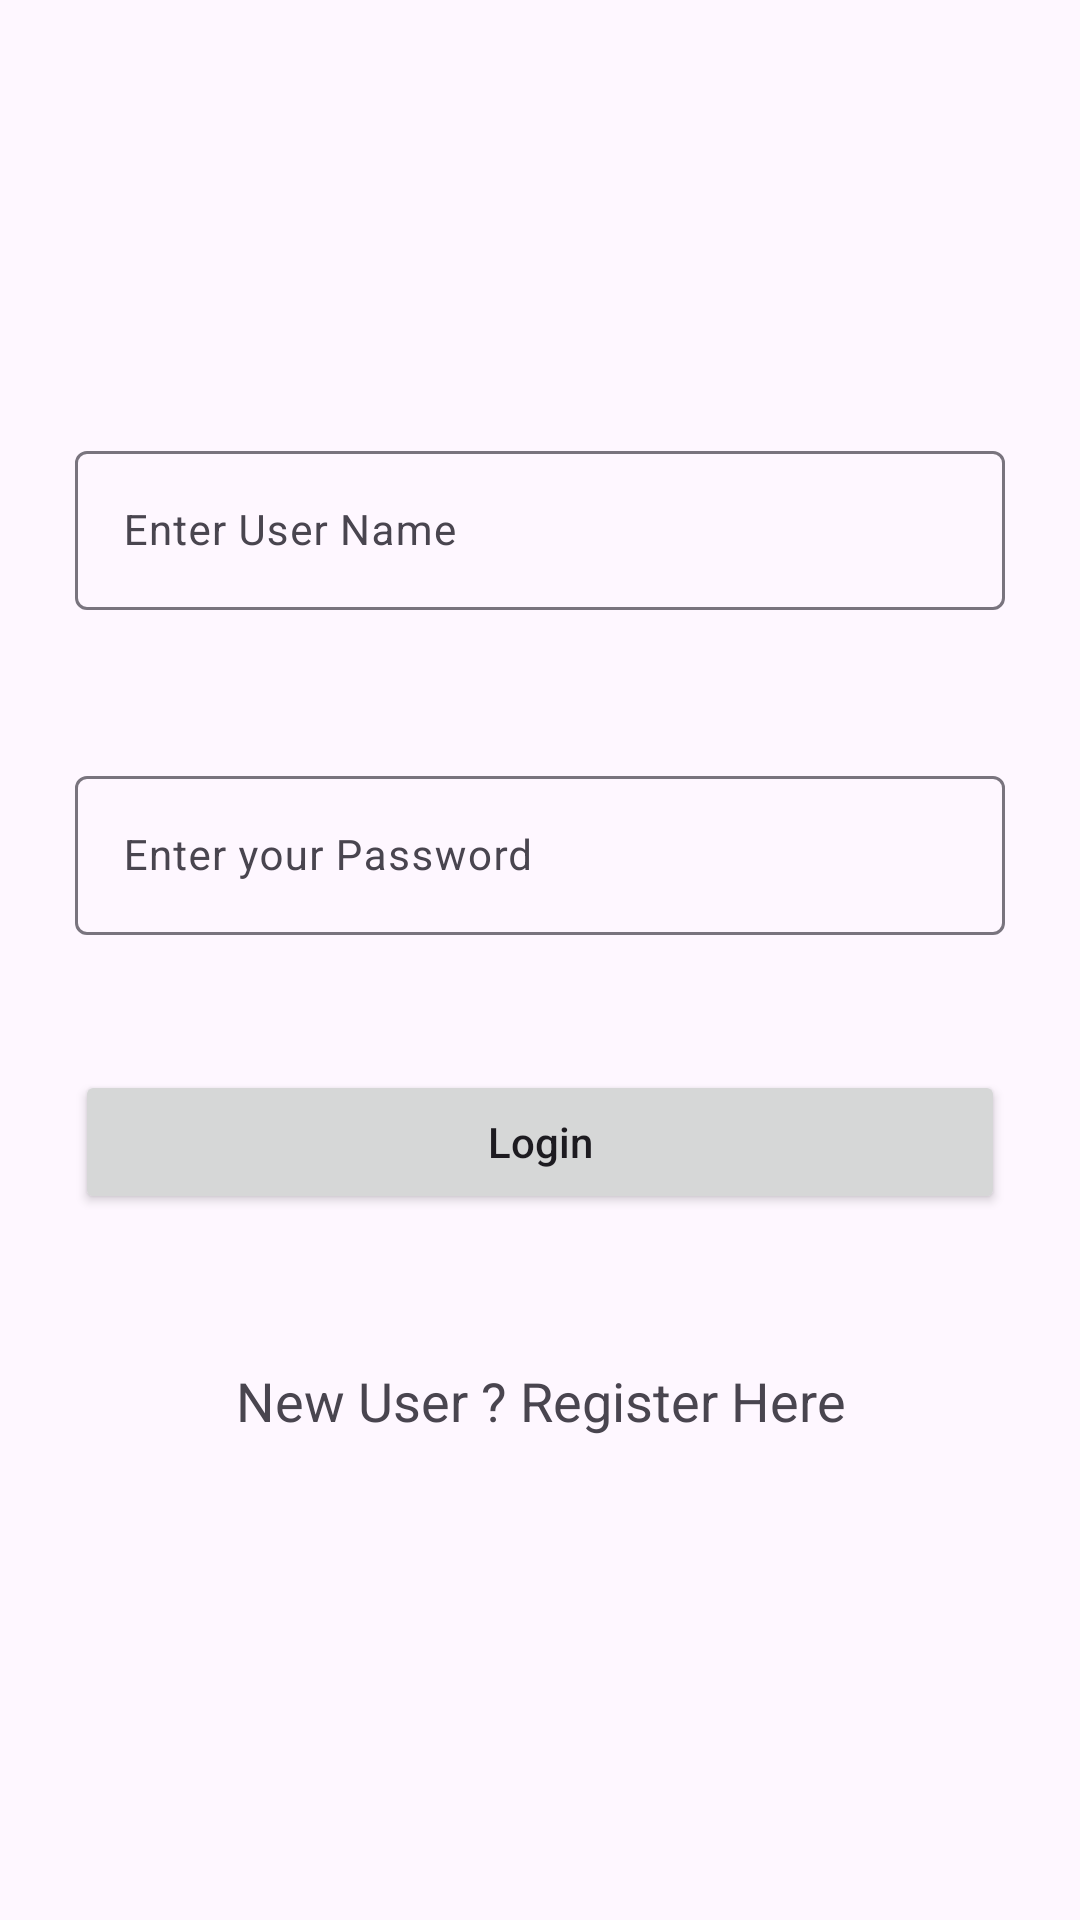

Write the Android layout XML for this screen, with the resource values it uses.
<!-- AndroidManifest.xml: application theme Theme.AuthenticationKOtlin -->
<!-- res/layout/activity_home.xml -->
<?xml version="1.0" encoding="utf-8"?>
<RelativeLayout xmlns:android="http://schemas.android.com/apk/res/android"
    xmlns:app="http://schemas.android.com/apk/res-auto"
    xmlns:tools="http://schemas.android.com/tools"
    android:layout_width="match_parent"
    android:layout_height="match_parent"
    tools:context=".HomeActivity">
    <com.google.android.material.textfield.TextInputLayout
        android:id="@+id/idTILUserName"

        android:layout_width="match_parent"
        android:layout_height="wrap_content"
        android:layout_marginStart="20dp"
        android:layout_marginTop="140dp"
        android:layout_marginEnd="20dp"
        android:hint="Enter User Name"
        android:padding="5dp"
        >

        <com.google.android.material.textfield.TextInputEditText
            android:id="@+id/idEdtUserName"
            android:layout_width="match_parent"
            android:layout_height="match_parent"
            android:ems="10"
            android:importantForAutofill="no"
            android:inputType="textEmailAddress"

            android:textSize="14sp" />
    </com.google.android.material.textfield.TextInputLayout>

    
    <com.google.android.material.textfield.TextInputLayout
        android:id="@+id/idTILPassword"

        android:layout_width="match_parent"
        android:layout_height="wrap_content"
        android:layout_below="@id/idTILUserName"
        android:layout_marginStart="20dp"
        android:layout_marginTop="40dp"
        android:layout_marginEnd="20dp"
        android:hint="Enter your Password"
        android:padding="5dp"
        >

        <com.google.android.material.textfield.TextInputEditText
            android:id="@+id/idEdtPassword"
            android:layout_width="match_parent"
            android:layout_height="match_parent"
            android:ems="10"
            android:importantForAutofill="no"
            android:inputType="textPassword"

            android:textSize="14sp" />
    </com.google.android.material.textfield.TextInputLayout>

    
    <Button
        android:id="@+id/idBtnLogin"
        android:layout_width="match_parent"
        android:layout_height="wrap_content"
        android:layout_below="@id/idTILPassword"
        android:layout_marginStart="25dp"
        android:layout_marginTop="40dp"
        android:layout_marginEnd="25dp"

        android:text="Login"
        android:textAllCaps="false"
        />

    
    <TextView
        android:id="@+id/idTVNewUser"
        android:layout_width="match_parent"
        android:layout_height="wrap_content"
        android:layout_below="@id/idBtnLogin"
        android:layout_marginTop="40dp"
        android:gravity="center"
        android:padding="10dp"
        android:text="New User ? Register Here"
        android:textAlignment="center"
        android:textAllCaps="false"

        android:textSize="18sp" />


</RelativeLayout>
<!-- resources referenced by this layout -->
<resources>
  <style name="Theme.AuthenticationKOtlin" parent="Base.Theme.AuthenticationKOtlin" />
  <style name="Base.Theme.AuthenticationKOtlin" parent="Theme.Material3.DayNight.NoActionBar">
          
          
      </style>
</resources>
